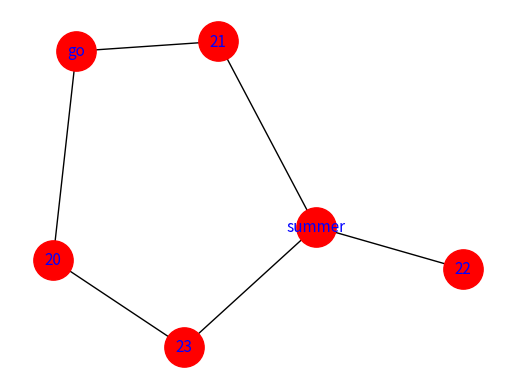

This chart was generated by the following Python code:

import networkx as nx
import matplotlib.pyplot as plt
import numpy

numpy.random.seed(0)

def draw_graph(graph):

    G=nx.Graph()

    for edge in graph:
        G.add_edge(edge[0], edge[1])

    graph_pos = nx.spring_layout(G, iterations=100)
    #graph_pos = nx.random_layout(G, random_state=12 )

    nx.draw_networkx_nodes (G, graph_pos, node_size=800, node_color='red', alpha=1.0)
    nx.draw_networkx_edges (G, graph_pos)
    nx.draw_networkx_labels(G, graph_pos, font_color='b', font_size=11, font_family='sans-serif')

    plt.axis('off')
    plt.show()     # show graph


graph = [(20, "go"), (20,23), (21, "summer"), (21, "go"), (23, "summer"), (22, "summer"), ("summer", 23)]
draw_graph(graph)
